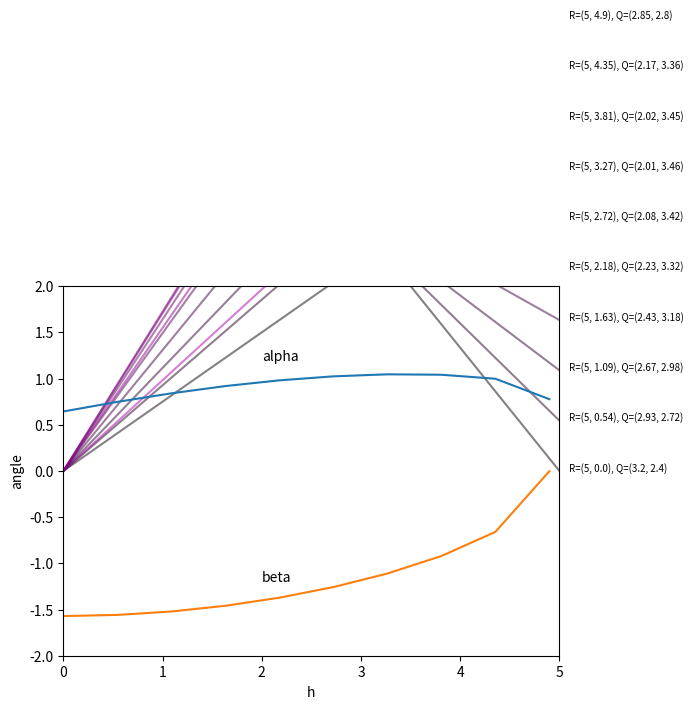

Write the Python code that produced this figure.
import numpy as np
import matplotlib.pyplot as plt

def RPosFunction(angles):
    a, b = angles
    f = 4 * np.cos(a) + 3 * np.cos(b)
    g = 4 * np.sin(a) + 3 * np.sin(b)
    return np.array([f, g])

def QPosFunction(angles):
    a, b = angles
    f = 4 * np.cos(a)
    g = 4 * np.sin(a)
    return np.array([f, g])

def JacobianMatrix(angles):
    a, b = angles
    matrix = np.array([[-4 * np.sin(a), -3 * np.sin(b)], [4 * np.cos(a), 3 * np.cos(b)]])
    return matrix

def NewtonsMethod(function, matrix, angles):
    for i in range(10):
        delta = np.linalg.solve(matrix(angles), function(angles))
        angles -= delta
    return angles

h_0 = (np.arccos(0.8) + 0.1, (-np.pi / 2) + np.arccos(0.8) + 0.1)
R_hValues = np.linspace(0, np.sqrt(24), 10)

anglesList = [None] * len(R_hValues)
for i in range(len(R_hValues)):
    def NewtonIteration(inputAngles):
        return RPosFunction(inputAngles) - np.array([5, R_hValues[i]])


    anglesList[i] = NewtonsMethod(NewtonIteration, JacobianMatrix, h_0)

#Under er kode som printer ut verdier for alpha og beta, og kode som tegner robotarmen i de forskjellige posisjonene

print("Vinkler alfa og beta for R i x=5 fra h=0 til h=H \n")

color = 0
for i, (a, b) in enumerate(anglesList):
    print(
        f"R = (5, {R_hValues[i]:.2f}): "
        f"alfa = {a:.2f}({(a * 180) / np.pi:.1f}°), "
        f"beta = {b - a:.2f}({((b - a) * 180) / np.pi:.1f}°)")
    color += 100010
    if (color > 999999):
        color = "aa00aa"
    plt.plot([QPosFunction(anglesList[i])[0], RPosFunction(np.array([anglesList[i][0], anglesList[i][1]]))[0]],
             [QPosFunction(anglesList[i])[1], RPosFunction(np.array([anglesList[i][0], anglesList[i][1]]))[1]],
             color="#"+str(color), alpha=0.5)
    plt.plot([0, QPosFunction(anglesList[i])[0]], [0, QPosFunction(anglesList[i])[1]], color="#"+str(color), alpha=0.5)
    plt.text(5.1, R_hValues[i], ("R=(5, " + str(R_hValues[i].round(2)) + "), " + "Q=(" +
                                 str((QPosFunction(anglesList[i])[0]).round(2)) + ", " +
                                 str((QPosFunction(anglesList[i])[1]).round(2)) + ")"), fontsize=7)

plt.xlabel("x")
plt.ylabel("h")
plt.axis([-0.1, 7.1, -0.1, 5.1])
plt.show()

plt.xlabel("h")
plt.ylabel("angle")
plt.axis([0, 5, -2, 2])
for i, (a, b) in enumerate(anglesList):
    anglesList[i][1] = b - a
plt.plot(R_hValues, anglesList)
plt.text(2, 1.2, "alpha")
plt.text(2, -1.2, "beta")

plt.show()